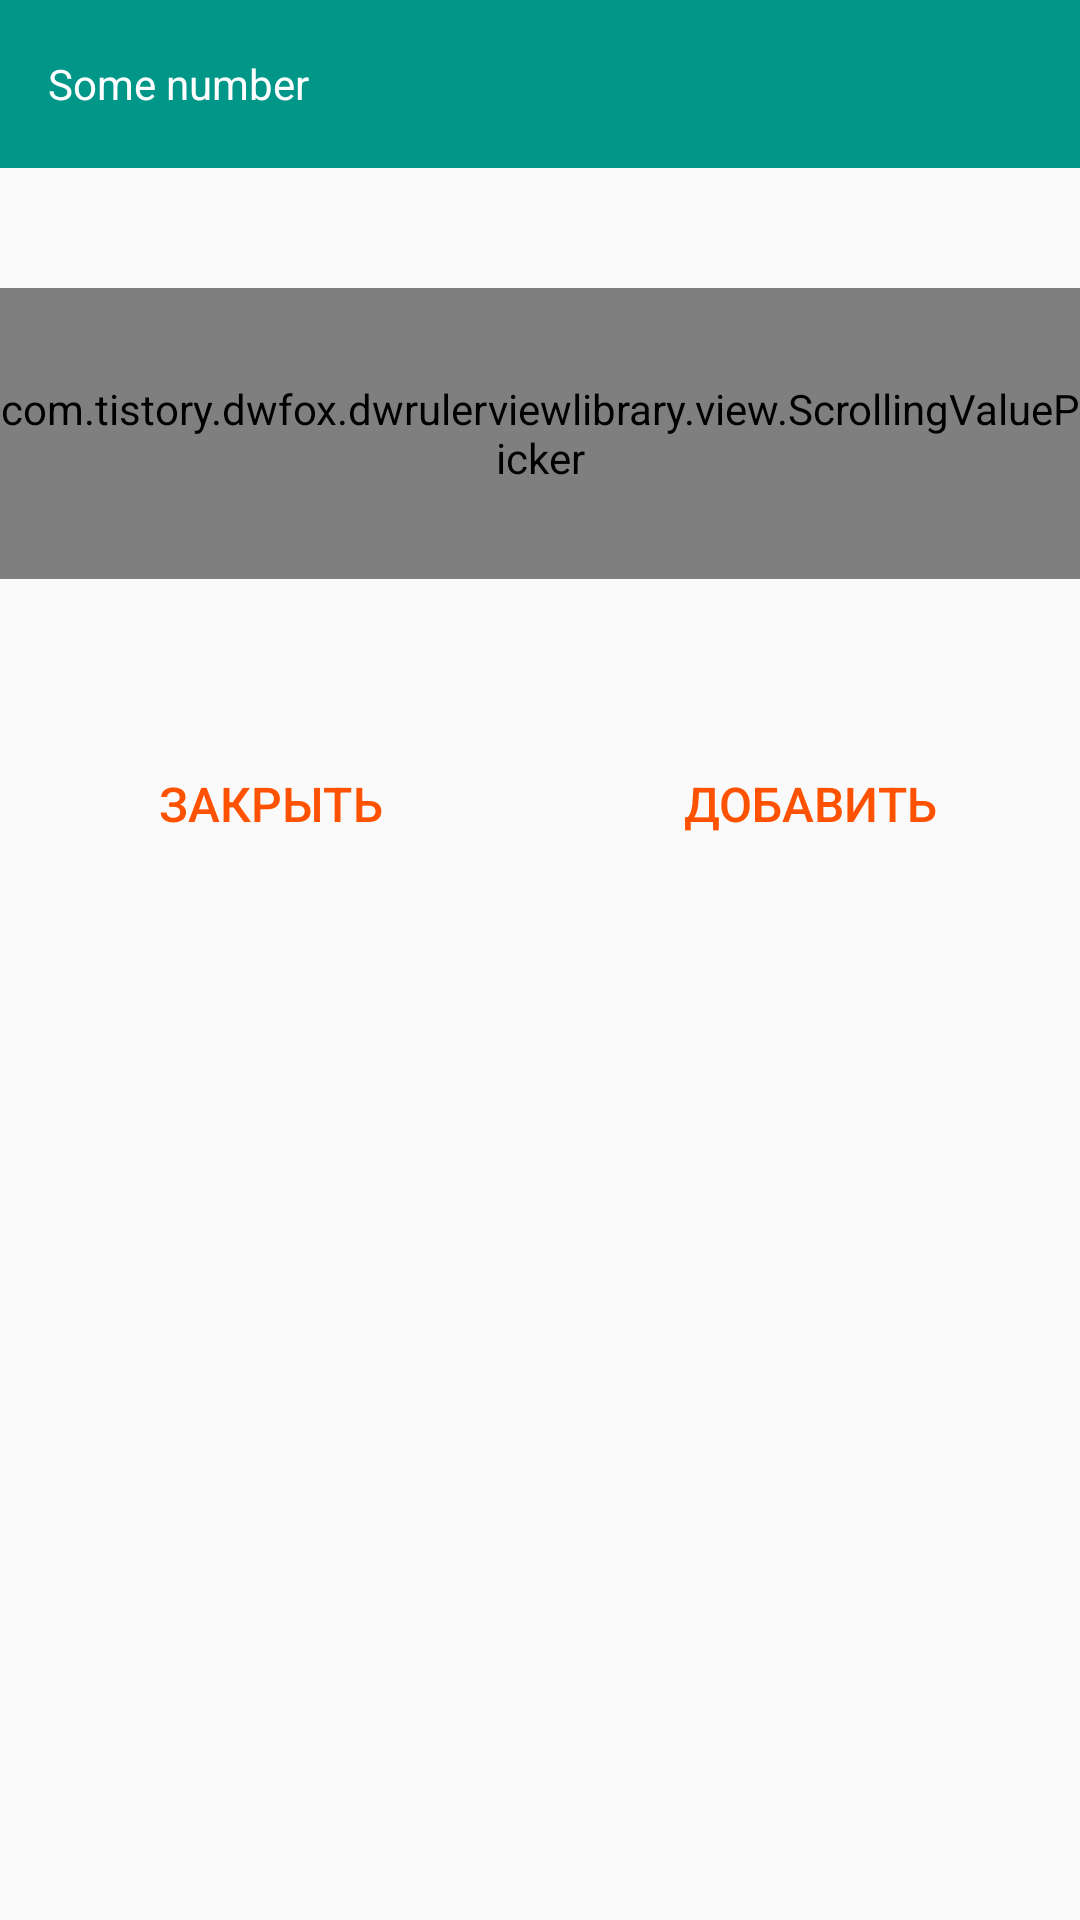

Write the Android layout XML for this screen, with the resource values it uses.
<!-- AndroidManifest.xml: application theme AppTheme -->
<!-- res/layout/dialog_update_ruler.xml -->
<?xml version="1.0" encoding="utf-8"?>
<LinearLayout xmlns:android="http://schemas.android.com/apk/res/android"
    android:layout_width="match_parent"
    android:layout_height="match_parent"
    android:orientation="vertical">

    <android.support.v7.widget.Toolbar
        android:layout_width="match_parent"
        android:layout_height="wrap_content"
        android:background="@color/colorPrimary">

        <TextView
            android:id="@+id/text_view_dialog_ruler_title"
            android:layout_width="wrap_content"
            android:layout_height="wrap_content"
            android:text="@string/add_number"
            android:textColor="@color/white" />
    </android.support.v7.widget.Toolbar>

    <LinearLayout
        android:layout_width="match_parent"
        android:layout_height="wrap_content"
        android:layout_marginTop="40dp"
        android:layout_marginBottom="40dp"
        android:gravity="center"
        android:orientation="horizontal">

        <com.tistory.dwfox.dwrulerviewlibrary.view.ScrollingValuePicker
            android:id="@+id/scrolling_value_picker_update"
            android:layout_width="match_parent"
            android:layout_height="97dp"
            android:layout_above="@+id/center"
            android:background="#ec6464">
        </com.tistory.dwfox.dwrulerviewlibrary.view.ScrollingValuePicker>
    </LinearLayout>

    <LinearLayout
        android:layout_width="match_parent"
        android:layout_height="wrap_content"
        android:layout_marginTop="@dimen/dialog_button_top"
        android:orientation="horizontal">
        <Button
            android:id="@+id/button_cancel_update_ruler"
            style="@style/ButtonDialogUpdate"
            android:text="@string/cancel" />
        <Button
            android:id="@+id/button_add_update_ruler"
            style="@style/ButtonDialogUpdate"
            android:text="@string/add" />
    </LinearLayout>

</LinearLayout>
<!-- resources referenced by this layout -->
<resources>
  <color name="colorPrimary">#009688</color>
  <color name="white">#FFFFFF</color>
  <dimen name="dialog_button_top">10dp</dimen>
  <string name="add">Добавить</string>
  <string name="add_number">Some number</string>
  <string name="cancel">Закрыть</string>
  <style name="ButtonDialogUpdate">
          <item name="android:textColor">@color/colorAccent</item>
          <item name="android:layout_width">match_parent</item>
          <item name="android:layout_height">50dp</item>
          <item name="android:layout_weight">1</item>
          <item name="android:background">@color/colorButtonTransparent</item>
          <item name="android:textSize">@dimen/dialog_button_text_size</item>
      </style>
  <style name="AppTheme" parent="Theme.AppCompat.Light.NoActionBar">
          
          <item name="colorPrimary">@color/colorPrimary</item>
          <item name="colorPrimaryDark">@color/colorPrimaryDark</item>
          <item name="colorAccent">@color/colorAccent</item>
      </style>
  <color name="colorAccent">#FF5200</color>
  <color name="colorButtonTransparent">#00FFFFFF</color>
  <dimen name="dialog_button_text_size">16dp</dimen>
  <color name="colorPrimaryDark">#00796B</color>
</resources>
